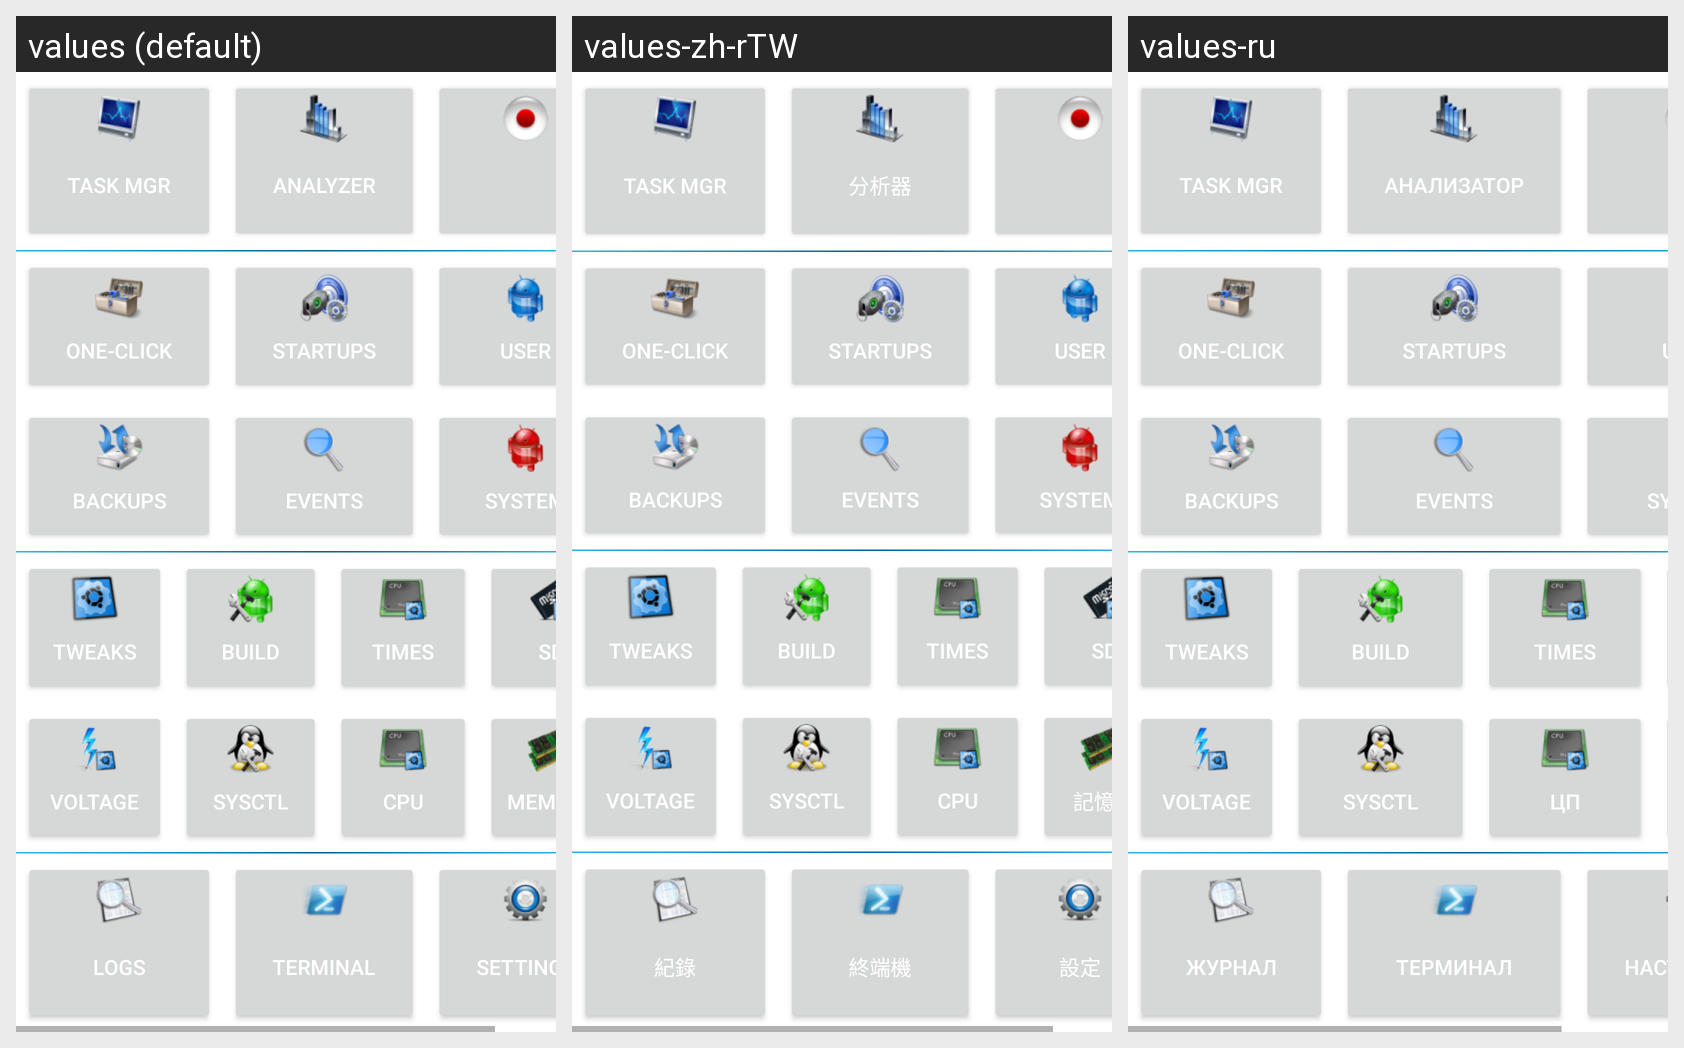

For this localized Android screen grid, give each drawn string resource with its value in every locale shown.
Android screen res/layout/pmw_main.xml rendered under 3 locales, left to right: values (default), values-zh-rTW, values-ru. Device: Nexus 5 (rendered at 1080×1920; each locale shown at half size, 540×960, under a caption strip naming it); theme Theme.MaterialComponents.DayNight.NoActionBar.
Other locales in the repository, not shown: values-fr, values-ko, values-zh-rCN.
Strings drawn on this screen, with the default value and each locale's value (text and hints the layout hard-codes, and strings that could not be matched under every locale, appear in the picture but are not listed):

activity_task_manager_short
  values: Task Mgr
  values-zh-rTW: Task Mgr  [not translated; the default value is used]
  values-ru: Task Mgr  [not translated; the default value is used]

activity_analyzer
  values: Analyzer
  values-zh-rTW: 分析器
  values-ru: Анализатор

activity_one_click
  values: One-Click
  values-zh-rTW: One-Click  [not translated; the default value is used]
  values-ru: One-Click  [not translated; the default value is used]

text_backups
  values: Backups
  values-zh-rTW: Backups  [not translated; the default value is used]
  values-ru: Backups  [not translated; the default value is used]

text_startup_apps
  values: Startups
  values-zh-rTW: Startups  [not translated; the default value is used]
  values-ru: Startups  [not translated; the default value is used]

text_event_apps
  values: Events
  values-zh-rTW: Events  [not translated; the default value is used]
  values-ru: Events  [not translated; the default value is used]

button_select_user
  values: User
  values-zh-rTW: User  [not translated; the default value is used]
  values-ru: User  [not translated; the default value is used]

button_select_system
  values: System
  values-zh-rTW: System  [not translated; the default value is used]
  values-ru: System  [not translated; the default value is used]

button_tweaks
  values: Tweaks
  values-zh-rTW: Tweaks  [not translated; the default value is used]
  values-ru: Tweaks  [not translated; the default value is used]

text_voltage
  values: Voltage
  values-zh-rTW: Voltage  [not translated; the default value is used]
  values-ru: Voltage  [not translated; the default value is used]

text_build
  values: Build
  values-zh-rTW: Build  [not translated; the default value is used]
  values-ru: Build  [not translated; the default value is used]

text_sysctl
  values: SysCtl
  values-zh-rTW: SysCtl  [not translated; the default value is used]
  values-ru: SysCtl  [not translated; the default value is used]

activity_times
  values: Times
  values-zh-rTW: Times  [not translated; the default value is used]
  values-ru: Times  [not translated; the default value is used]

text_cpu
  values: CPU
  values-zh-rTW: CPU
  values-ru: ЦП

button_process_logcat
  values: Logs
  values-zh-rTW: 紀錄
  values-ru: Журнал

button_terminal
  values: Terminal
  values-zh-rTW: 終端機
  values-ru: Терминал

button_process_settings
  values: Settings
  values-zh-rTW: 設定
  values-ru: Настройки
